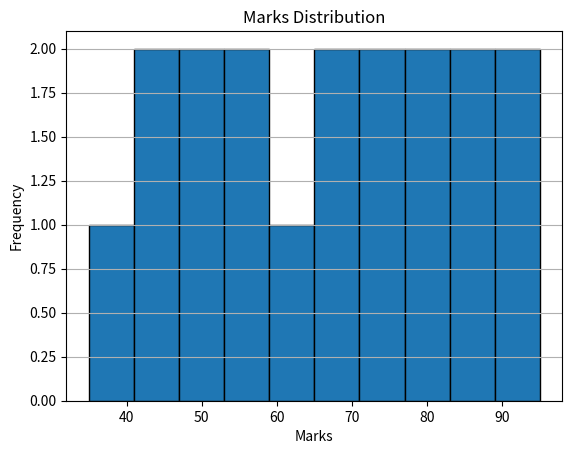

This chart was generated by the following Python code:
import matplotlib.pyplot as plt

# Exercise 1: Plot the marks with a title, labels, and a grid.
# Answer: The histogram groups marks into ranges and counts them.
marks = [35, 42, 45, 48, 51, 55, 58, 61, 65, 67, 72, 75, 78, 81, 85, 88, 91, 95]

plt.hist(marks, edgecolor="black")
plt.title("Marks Distribution")
plt.xlabel("Marks")
plt.ylabel("Frequency")
plt.grid(axis="y")
plt.show()
